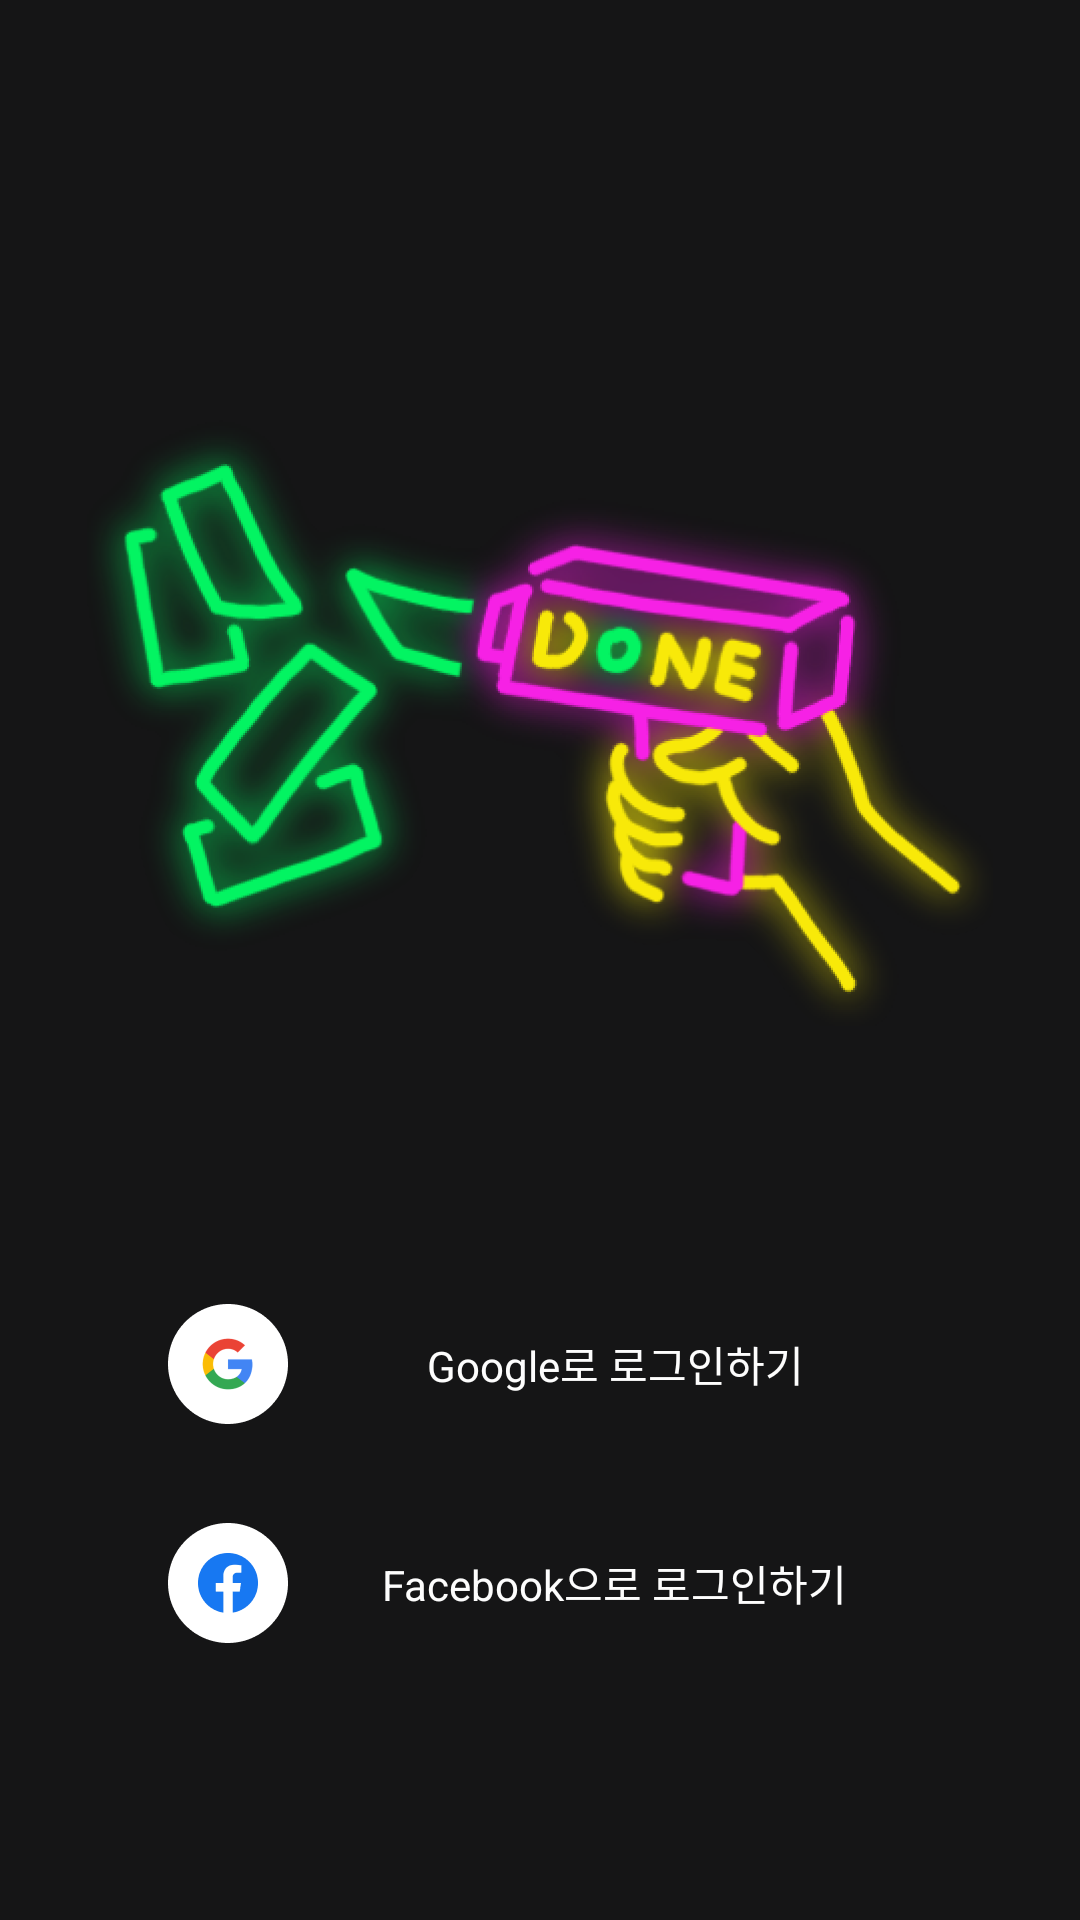

Write the Android layout XML for this screen, with the resource values it uses.
<!-- AndroidManifest.xml: application theme AppTheme -->
<!-- res/layout/fragment_sign_in.xml -->
<?xml version="1.0" encoding="utf-8"?>
<androidx.constraintlayout.widget.ConstraintLayout xmlns:android="http://schemas.android.com/apk/res/android"
    xmlns:app="http://schemas.android.com/apk/res-auto"
    android:layout_width="match_parent"
    android:layout_height="match_parent"
    android:background="@color/dark_grey">

    <androidx.constraintlayout.widget.Guideline
        android:id="@+id/guide_start_20"
        android:layout_width="wrap_content"
        android:layout_height="wrap_content"
        android:orientation="vertical"
        app:layout_constraintGuide_begin="20dp" />

    <androidx.constraintlayout.widget.Guideline
        android:id="@+id/guide_end_20"
        android:layout_width="wrap_content"
        android:layout_height="wrap_content"
        android:orientation="vertical"
        app:layout_constraintGuide_end="20dp" />

    <androidx.constraintlayout.widget.Guideline
        android:id="@+id/guide_center"
        android:layout_width="wrap_content"
        android:layout_height="wrap_content"
        android:orientation="horizontal"
        app:layout_constraintGuide_percent="0.5" />

    <ImageView
        android:id="@+id/sign_in_icon"
        android:layout_width="wrap_content"
        android:layout_height="wrap_content"
        android:layout_marginHorizontal="54dp"
        android:layout_marginTop="140dp"
        app:layout_constraintEnd_toEndOf="parent"
        app:layout_constraintStart_toStartOf="parent"
        app:layout_constraintTop_toTopOf="parent"
        app:srcCompat="@drawable/done_image" />

    <androidx.constraintlayout.widget.ConstraintLayout
        android:id="@+id/sign_in_google_layout"
        android:layout_width="0dp"
        android:layout_height="wrap_content"
        android:layout_marginHorizontal="46dp"
        android:background="@drawable/bg_rounded_100"
        android:backgroundTint="@color/gray_5"
        app:layout_constraintBottom_toTopOf="@id/sign_in_facebook_layout"
        app:layout_constraintEnd_toEndOf="parent"
        app:layout_constraintStart_toStartOf="parent"
        app:layout_constraintTop_toBottomOf="@id/sign_in_icon"
        app:layout_constraintVertical_chainStyle="packed">

        <ImageView
            android:id="@+id/sign_in_google_logo"
            android:layout_width="wrap_content"
            android:layout_height="wrap_content"
            android:layout_marginVertical="10dp"
            android:layout_marginStart="10dp"
            app:layout_constraintBottom_toBottomOf="parent"
            app:layout_constraintStart_toStartOf="parent"
            app:layout_constraintTop_toTopOf="parent"
            app:srcCompat="@drawable/google_logo" />

        <TextView
            android:layout_width="wrap_content"
            android:layout_height="wrap_content"
            android:text="@string/google_login"
            android:textColor="@color/white"
            android:textSize="14sp"
            app:layout_constraintBottom_toBottomOf="parent"
            app:layout_constraintEnd_toEndOf="parent"
            app:layout_constraintStart_toEndOf="@id/sign_in_google_logo"
            app:layout_constraintTop_toTopOf="parent" />

    </androidx.constraintlayout.widget.ConstraintLayout>

    <androidx.constraintlayout.widget.ConstraintLayout
        android:id="@+id/sign_in_facebook_layout"
        android:layout_width="0dp"
        android:layout_height="wrap_content"
        android:layout_marginHorizontal="46dp"
        android:layout_marginTop="13dp"
        android:background="@drawable/bg_rounded_100"
        android:backgroundTint="@color/gray_5"
        app:layout_constraintBottom_toBottomOf="parent"
        app:layout_constraintEnd_toEndOf="parent"
        app:layout_constraintStart_toStartOf="parent"
        app:layout_constraintTop_toBottomOf="@id/sign_in_google_layout">

        <ImageView
            android:id="@+id/sign_in_facebook_logo"
            android:layout_width="wrap_content"
            android:layout_height="wrap_content"
            android:layout_marginVertical="10dp"
            android:layout_marginStart="10dp"
            app:layout_constraintBottom_toBottomOf="parent"
            app:layout_constraintStart_toStartOf="parent"
            app:layout_constraintTop_toTopOf="parent"
            app:srcCompat="@drawable/facebook_logo" />

        <TextView
            android:layout_width="wrap_content"
            android:layout_height="wrap_content"
            android:text="@string/facebook_login"
            android:textColor="@color/white"
            android:textSize="14sp"
            app:layout_constraintBottom_toBottomOf="parent"
            app:layout_constraintEnd_toEndOf="parent"
            app:layout_constraintStart_toEndOf="@id/sign_in_facebook_logo"
            app:layout_constraintTop_toTopOf="parent" />

    </androidx.constraintlayout.widget.ConstraintLayout>

</androidx.constraintlayout.widget.ConstraintLayout>
<!-- resources referenced by this layout -->
<resources>
  <color name="dark_grey">#151516</color>
  <color name="gray_5">#33ffffff</color>
  <color name="white">#FDFDFD</color>
  <!-- drawable done_image: png bitmap (drawable-hdpi, 142877 bytes) -->
  <!-- drawable facebook_logo: png bitmap (drawable-hdpi, 1617 bytes) -->
  <!-- drawable google_logo: png bitmap (drawable-hdpi, 1736 bytes) -->
  <string name="facebook_login">Facebook으로 로그인하기</string>
  <string name="google_login">Google로 로그인하기</string>
  <style name="AppTheme" parent="Theme.MaterialComponents">
          
          <item name="colorPrimary">@color/purple_500</item>
          <item name="colorPrimaryVariant">@color/purple_700</item>
          <item name="colorOnPrimary">@color/white</item>
          <item name="colorPrimaryDark">@color/dark_grey</item>
          
          <item name="colorSecondary">@color/teal_200</item>
          <item name="colorSecondaryVariant">@color/teal_700</item>
          <item name="colorOnSecondary">@color/white</item>
          
          <item name="android:statusBarColor" ns0:targetApi="l">@color/dark_grey</item>
          
      </style>
  <color name="purple_500">#FF6200EE</color>
  <color name="purple_700">#FF3700B3</color>
  <color name="teal_200">#FF03DAC5</color>
  <color name="teal_700">#FF018786</color>
</resources>
